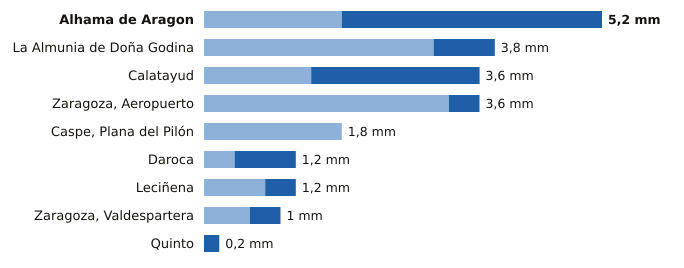

Source data for this figure (header and first rows):
estacion, provincia, indicativo, mm_6_dias_anteriores, mm_hoy, mm_7_dias, horas_de_hoy
Alhama de Aragon, Zaragoza, 9354X, 1.8, 3.4, 5.2, 6
La Almunia de Doña Godina, Zaragoza, 9427X, 3.0, 0.8, 3.8, 6
Calatayud, Zaragoza, 9394X, 1.4, 2.2, 3.6, 6
Zaragoza, Aeropuerto, Zaragoza, 9434, 3.2, 0.4, 3.6, 6
Caspe, Plana del Pilón, Zaragoza, 9574B, 1.8, 0.0, 1.8, 6
Daroca, Zaragoza, 9390, 0.4, 0.8, 1.2, 6
Leciñena, Zaragoza, 9495Y, 0.8, 0.4, 1.2, 6
Zaragoza, Valdespartera, Zaragoza, 9434P, 0.6, 0.4, 1.0, 6
Quinto, Zaragoza, 9510X, 0.0, 0.2, 0.2, 6
